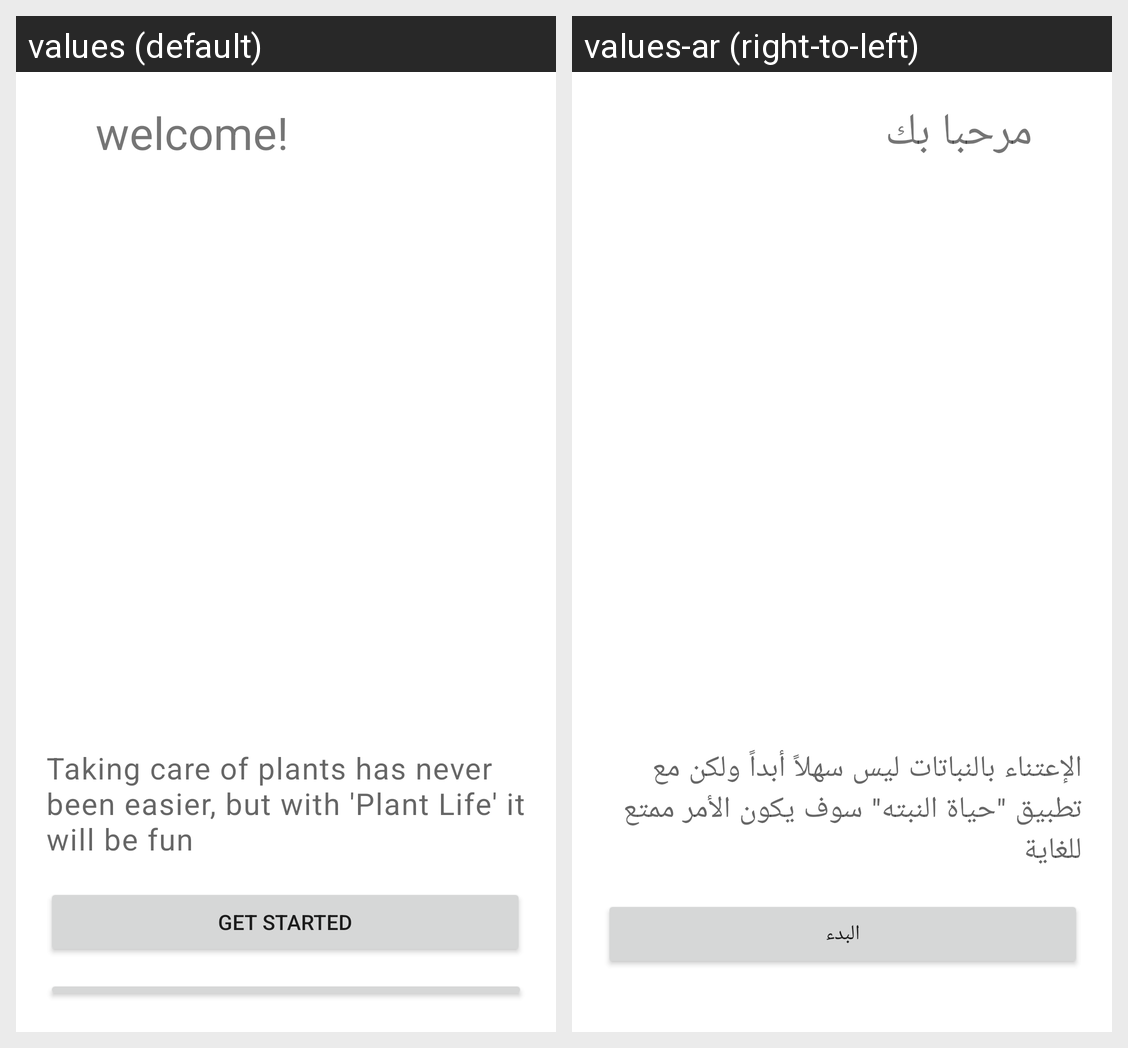

Translations of the strings shown on this Android screen, per locale in the grid:
Android screen res/layout/activity_main.xml rendered under 2 locales, left to right: values (default), values-ar (right-to-left). Device: Nexus 5 (rendered at 1080×1920; each locale shown at half size, 540×960, under a caption strip naming it); theme Theme.Plant_Life.
Strings drawn on this screen, with the default value and each locale's value (text and hints the layout hard-codes, and strings that could not be matched under every locale, appear in the picture but are not listed):

welcome
  values: welcome!
  values-ar: مرحبا بك

taking_care_of_plants_has_never_been_easier_but_with_plant_life_it_will_be_fun
  values: Taking care of plants has never been easier, but with 'Plant Life' it will be fun
  values-ar: الإعتناء بالنباتات ليس سهلاً أبداً ولكن مع تطبيق "حياة النبته" سوف يكون الأمر ممتع للغاية 

get_started
  values: GET STARTED
  values-ar: البدء
